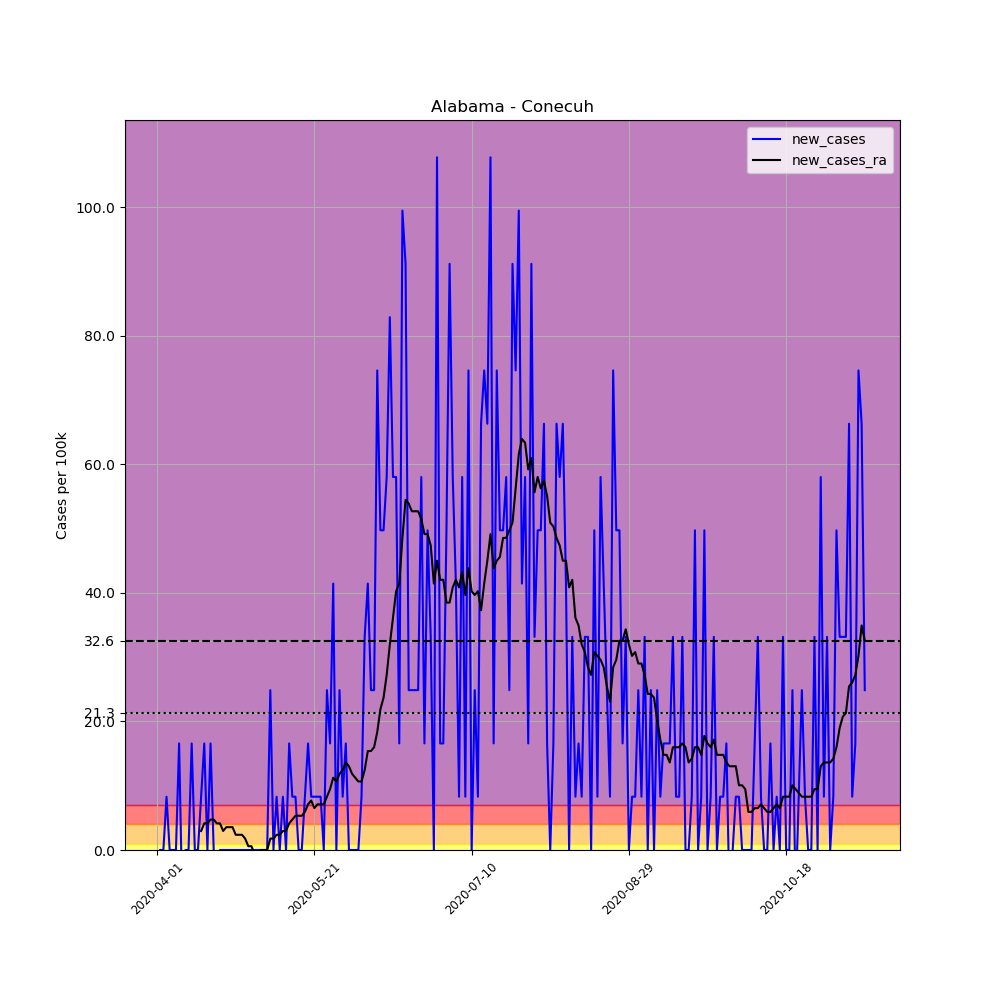

Source data for this figure (header and first rows):
, date, county, state, fips, cases, deaths, COUNTY, STNAME, CTYNAME, POPESTIMATE2019, per_100k, new_cases, new_cases_ra
503521, 2020-04-01, Conecuh, Alabama, 1035, 1, 0, 35, Alabama, Conecuh, 12067, 8.287, , 
503522, 2020-04-02, Conecuh, Alabama, 1035, 1, 0, 35, Alabama, Conecuh, 12067, 8.287, 0.0, 
503523, 2020-04-03, Conecuh, Alabama, 1035, 1, 0, 35, Alabama, Conecuh, 12067, 8.287, 0.0, 
503524, 2020-04-04, Conecuh, Alabama, 1035, 2, 0, 35, Alabama, Conecuh, 12067, 16.57, 8.287, 
503525, 2020-04-05, Conecuh, Alabama, 1035, 2, 0, 35, Alabama, Conecuh, 12067, 16.57, 0.0, 
503526, 2020-04-06, Conecuh, Alabama, 1035, 2, 0, 35, Alabama, Conecuh, 12067, 16.57, 0.0, 
503527, 2020-04-07, Conecuh, Alabama, 1035, 2, 0, 35, Alabama, Conecuh, 12067, 16.57, 0.0, 
503528, 2020-04-08, Conecuh, Alabama, 1035, 4, 0, 35, Alabama, Conecuh, 12067, 33.15, 16.57, 
503529, 2020-04-09, Conecuh, Alabama, 1035, 3, 0, 35, Alabama, Conecuh, 12067, 24.86, -8.287, 
503530, 2020-04-10, Conecuh, Alabama, 1035, 3, 0, 35, Alabama, Conecuh, 12067, 24.86, 0.0, 
503531, 2020-04-11, Conecuh, Alabama, 1035, 3, 0, 35, Alabama, Conecuh, 12067, 24.86, 0.0, 
503532, 2020-04-12, Conecuh, Alabama, 1035, 5, 0, 35, Alabama, Conecuh, 12067, 41.44, 16.57, 
503533, 2020-04-13, Conecuh, Alabama, 1035, 5, 0, 35, Alabama, Conecuh, 12067, 41.44, 0.0, 
503534, 2020-04-14, Conecuh, Alabama, 1035, 5, 0, 35, Alabama, Conecuh, 12067, 41.44, 0.0, 
503535, 2020-04-15, Conecuh, Alabama, 1035, 6, 0, 35, Alabama, Conecuh, 12067, 49.72, 8.287, 2.96
503536, 2020-04-16, Conecuh, Alabama, 1035, 8, 0, 35, Alabama, Conecuh, 12067, 66.3, 16.57, 4.144
503537, 2020-04-17, Conecuh, Alabama, 1035, 8, 0, 35, Alabama, Conecuh, 12067, 66.3, 0.0, 4.144
503538, 2020-04-18, Conecuh, Alabama, 1035, 10, 0, 35, Alabama, Conecuh, 12067, 82.87, 16.57, 4.735
503539, 2020-04-19, Conecuh, Alabama, 1035, 10, 0, 35, Alabama, Conecuh, 12067, 82.87, 0.0, 4.735
503540, 2020-04-20, Conecuh, Alabama, 1035, 9, 0, 35, Alabama, Conecuh, 12067, 74.58, -8.287, 4.144
503541, 2020-04-21, Conecuh, Alabama, 1035, 9, 0, 35, Alabama, Conecuh, 12067, 74.58, 0.0, 4.144
503542, 2020-04-22, Conecuh, Alabama, 1035, 9, 0, 35, Alabama, Conecuh, 12067, 74.58, 0.0, 2.96
503543, 2020-04-23, Conecuh, Alabama, 1035, 9, 0, 35, Alabama, Conecuh, 12067, 74.58, 0.0, 3.552
503544, 2020-04-24, Conecuh, Alabama, 1035, 9, 0, 35, Alabama, Conecuh, 12067, 74.58, 0.0, 3.552
503545, 2020-04-25, Conecuh, Alabama, 1035, 9, 0, 35, Alabama, Conecuh, 12067, 74.58, 0.0, 3.552
503546, 2020-04-26, Conecuh, Alabama, 1035, 9, 0, 35, Alabama, Conecuh, 12067, 74.58, 0.0, 2.368
503547, 2020-04-27, Conecuh, Alabama, 1035, 9, 0, 35, Alabama, Conecuh, 12067, 74.58, 0.0, 2.368
503548, 2020-04-28, Conecuh, Alabama, 1035, 9, 0, 35, Alabama, Conecuh, 12067, 74.58, 0.0, 2.368
503549, 2020-04-29, Conecuh, Alabama, 1035, 9, 0, 35, Alabama, Conecuh, 12067, 74.58, 0.0, 1.776
503550, 2020-04-30, Conecuh, Alabama, 1035, 9, 0, 35, Alabama, Conecuh, 12067, 74.58, 0.0, 0.5919
503551, 2020-05-01, Conecuh, Alabama, 1035, 9, 0, 35, Alabama, Conecuh, 12067, 74.58, 0.0, 0.5919
503552, 2020-05-02, Conecuh, Alabama, 1035, 9, 0, 35, Alabama, Conecuh, 12067, 74.58, 0.0, -0.5919
503553, 2020-05-03, Conecuh, Alabama, 1035, 9, 0, 35, Alabama, Conecuh, 12067, 74.58, 0.0, -0.5919
503554, 2020-05-04, Conecuh, Alabama, 1035, 9, 0, 35, Alabama, Conecuh, 12067, 74.58, 0.0, 5.075305255429287e-16
503555, 2020-05-05, Conecuh, Alabama, 1035, 9, 0, 35, Alabama, Conecuh, 12067, 74.58, 0.0, 5.075305255429287e-16
503556, 2020-05-06, Conecuh, Alabama, 1035, 9, 0, 35, Alabama, Conecuh, 12067, 74.58, 0.0, 5.075305255429287e-16
503557, 2020-05-07, Conecuh, Alabama, 1035, 12, 0, 35, Alabama, Conecuh, 12067, 99.44, 24.86, 1.776
503558, 2020-05-08, Conecuh, Alabama, 1035, 12, 0, 35, Alabama, Conecuh, 12067, 99.44, 0.0, 1.776
503559, 2020-05-09, Conecuh, Alabama, 1035, 13, 0, 35, Alabama, Conecuh, 12067, 107.7, 8.287, 2.368
503560, 2020-05-10, Conecuh, Alabama, 1035, 13, 0, 35, Alabama, Conecuh, 12067, 107.7, 0.0, 2.368
503561, 2020-05-11, Conecuh, Alabama, 1035, 14, 0, 35, Alabama, Conecuh, 12067, 116, 8.287, 2.96
503562, 2020-05-12, Conecuh, Alabama, 1035, 14, 0, 35, Alabama, Conecuh, 12067, 116, 0.0, 2.96
503563, 2020-05-13, Conecuh, Alabama, 1035, 16, 0, 35, Alabama, Conecuh, 12067, 132.6, 16.57, 4.144
503564, 2020-05-14, Conecuh, Alabama, 1035, 17, 0, 35, Alabama, Conecuh, 12067, 140.9, 8.287, 4.735
503565, 2020-05-15, Conecuh, Alabama, 1035, 18, 0, 35, Alabama, Conecuh, 12067, 149.2, 8.287, 5.327
503566, 2020-05-16, Conecuh, Alabama, 1035, 18, 0, 35, Alabama, Conecuh, 12067, 149.2, 0.0, 5.327
503567, 2020-05-17, Conecuh, Alabama, 1035, 18, 0, 35, Alabama, Conecuh, 12067, 149.2, 0.0, 5.327
503568, 2020-05-18, Conecuh, Alabama, 1035, 19, 0, 35, Alabama, Conecuh, 12067, 157.5, 8.287, 5.919
503569, 2020-05-19, Conecuh, Alabama, 1035, 21, 0, 35, Alabama, Conecuh, 12067, 174, 16.57, 7.103
503570, 2020-05-20, Conecuh, Alabama, 1035, 22, 0, 35, Alabama, Conecuh, 12067, 182.3, 8.287, 7.695
503571, 2020-05-21, Conecuh, Alabama, 1035, 23, 1, 35, Alabama, Conecuh, 12067, 190.6, 8.287, 6.511
503572, 2020-05-22, Conecuh, Alabama, 1035, 24, 1, 35, Alabama, Conecuh, 12067, 198.9, 8.287, 7.103
503573, 2020-05-23, Conecuh, Alabama, 1035, 25, 1, 35, Alabama, Conecuh, 12067, 207.2, 8.287, 7.103
503574, 2020-05-24, Conecuh, Alabama, 1035, 25, 1, 35, Alabama, Conecuh, 12067, 207.2, 0.0, 7.103
503575, 2020-05-25, Conecuh, Alabama, 1035, 28, 1, 35, Alabama, Conecuh, 12067, 232, 24.86, 8.287
503576, 2020-05-26, Conecuh, Alabama, 1035, 30, 1, 35, Alabama, Conecuh, 12067, 248.6, 16.57, 9.471
503577, 2020-05-27, Conecuh, Alabama, 1035, 35, 1, 35, Alabama, Conecuh, 12067, 290, 41.44, 11.25
503578, 2020-05-28, Conecuh, Alabama, 1035, 35, 1, 35, Alabama, Conecuh, 12067, 290, 0.0, 10.65
503579, 2020-05-29, Conecuh, Alabama, 1035, 38, 1, 35, Alabama, Conecuh, 12067, 314.9, 24.86, 11.84
503580, 2020-05-30, Conecuh, Alabama, 1035, 39, 1, 35, Alabama, Conecuh, 12067, 323.2, 8.287, 12.43
... 166 more rows
